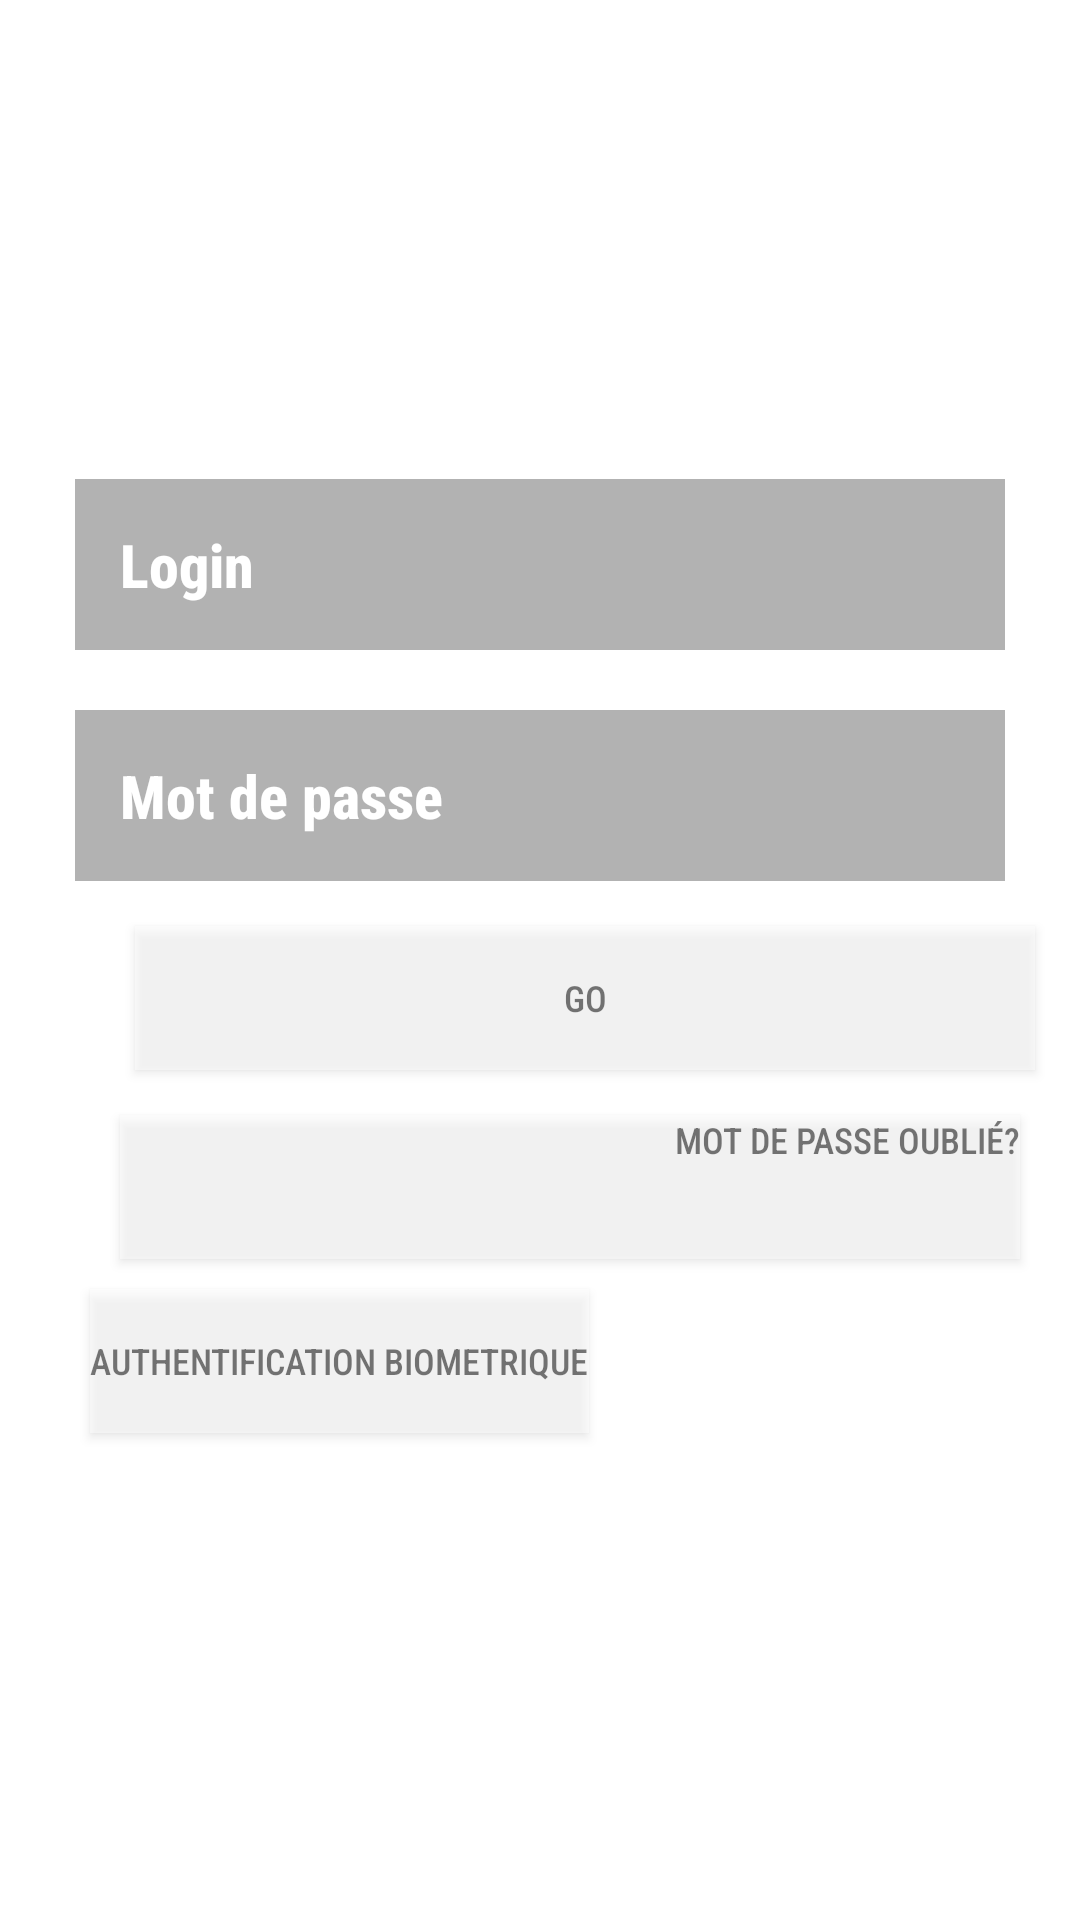

Produce the Android XML layout that renders to this screen, including the resource entries it uses.
<!-- AndroidManifest.xml: application theme Theme.QRCode2 -->
<!-- res/layout/activity_login_screen.xml -->
<?xml version="1.0" encoding="utf-8"?>
<RelativeLayout xmlns:android="http://schemas.android.com/apk/res/android"
    xmlns:app="http://schemas.android.com/apk/res-auto"
    xmlns:tools="http://schemas.android.com/tools"
    android:layout_width="match_parent"
    android:layout_height="match_parent"
    tools:context=".Login_screen"
    android:fontFamily="sans-serif-condensed-medium">

    <LinearLayout
        android:layout_width="match_parent"
        android:layout_height="match_parent"
        android:background="@drawable/photo_login" >
    </LinearLayout>

    <LinearLayout
        android:layout_width="match_parent"
        android:layout_height="match_parent"
        android:background="@color/white"
        android:alpha="0.2">
    </LinearLayout>

    <TextView
        android:id="@+id/login_titre"
        android:layout_width="match_parent"
        android:layout_height="wrap_content"
        android:layout_centerHorizontal="true"
        android:layout_marginTop="30dp"
        android:layout_marginLeft="10dp"
        android:layout_marginRight="10dp"
        android:textSize="40sp"
        android:textColor="@color/white"
        android:fontFamily="sans-serif-condensed-medium"
        android:gravity="center"
        android:textStyle="bold"
        android:text="@string/main_welcom"
        />

    <TextView
        android:id="@+id/txt_msg"
        android:layout_width="match_parent"
        android:layout_height="wrap_content"
        android:layout_centerHorizontal="true"
        android:layout_below="@id/login_titre"
        android:layout_marginTop="30dp"
        android:layout_marginLeft="10dp"
        android:layout_marginRight="10dp"
        android:textSize="12sp"
        android:textColor="@color/white"
        android:fontFamily="sans-serif-condensed-medium"
        android:gravity="end"
        android:textStyle="bold"
        />

    <TextView
        android:id="@+id/username"
        android:layout_width="match_parent"
        android:layout_height="wrap_content"
        android:layout_centerHorizontal="true"
        android:layout_below="@id/txt_msg"
        android:layout_marginTop="30dp"
        android:layout_marginEnd="50dp"
        android:background="@color/black"
        android:padding="15dp"
        android:textSize="20sp"
        android:textColor="@color/white"
        android:alpha="0.3"
        android:hint="@string/login_login"
        android:textColorHint="@color/white"
        android:fontFamily="sans-serif-condensed-medium"
        android:gravity="start"
        android:textStyle="bold"
        android:text="@string/login_login"
        />

    <TextView
        android:id="@+id/password"
        android:layout_width="match_parent"
        android:layout_height="wrap_content"
        android:layout_centerHorizontal="true"
        android:layout_below="@id/username"
        android:layout_marginTop="20dp"
        android:layout_marginEnd="50dp"
        android:background="@color/black"
        android:padding="15dp"
        android:textSize="20sp"
        android:textColor="@color/white"
        android:alpha="0.3"
        android:hint="@string/login_mdp"
        android:textColorHint="@color/white"
        android:fontFamily="sans-serif-condensed-medium"
        android:gravity="start"
        android:textStyle="bold"
        android:text="@string/login_mdp"
        />

    <Button
        android:id="@+id/login_go"
        android:layout_width="300dp"
        android:layout_height="wrap_content"
        android:layout_marginLeft="45dp"
        android:layout_marginTop="15dp"
        android:layout_below="@id/password"
        android:fontFamily="sans-serif-condensed-medium"
        android:text="@string/Button_go"
        android:background="@color/white"
        android:textColor="@color/black"
        android:textSize="12sp"
        android:gravity="center"
        app:backgroundTint="@color/white"
        app:iconTint="@color/black"
        android:alpha="0.5"
        app:strokeColor="@color/white" />

    <Button
        android:id="@+id/bt_forget"
        android:layout_width="300dp"
        android:layout_height="wrap_content"
        android:layout_marginTop="15dp"
        android:layout_marginLeft="40dp"
        android:layout_below="@id/login_go"
        android:fontFamily="sans-serif-condensed-medium"
        android:text="@string/login_new_mdp"
        android:background="@color/white"
        android:textColor="@color/black"
        android:textSize="12sp"
        android:gravity="end"
        app:backgroundTint="@color/white"
        app:iconTint="@color/black"
        android:alpha="0.5"
        app:strokeColor="@color/white" />

    <Button
        android:id="@+id/login_magic"
        android:layout_width="wrap_content"
        android:layout_height="wrap_content"
        android:layout_marginTop="10dp"
        android:layout_marginLeft="30dp"
        android:layout_below="@id/bt_forget"
        android:fontFamily="sans-serif-condensed-medium"
        android:text="@string/login_finger_msg"
        android:background="@color/white"
        android:textColor="@color/black"
        android:textSize="12sp"
        android:gravity="center"
        app:backgroundTint="@color/white"
        app:icon="@drawable/ic_baseline_fingerprint"
        app:iconTint="@color/black"
        android:alpha="0.5"
        app:strokeColor="@color/white" />
</RelativeLayout>
<!-- resources referenced by this layout -->
<resources>
  <color name="black">#FF000000</color>
  <color name="white">#FFFFFFFF</color>
  <!-- drawable ic_baseline_fingerprint: vector/xml drawable (drawable, 2545 chars, omitted) -->
  <string name="Button_go">GO</string>
  <string name="login_finger_msg">Authentification Biometrique</string>
  <string name="login_login">Login</string>
  <string name="login_mdp">Mot de passe</string>
  <string name="login_new_mdp">Mot de passe oublié?</string>
  <string name="main_welcom">Bienvenue</string>
  <style name="Theme.QRCode2" parent="Theme.MaterialComponents.DayNight.DarkActionBar">
          
          <item name="colorPrimary">@color/purple_500</item>
          <item name="colorPrimaryVariant">@color/purple_700</item>
          <item name="colorOnPrimary">@color/white</item>
          
          <item name="colorSecondary">@color/teal_200</item>
          <item name="colorSecondaryVariant">@color/teal_700</item>
          <item name="colorOnSecondary">@color/black</item>
          
          <item name="android:statusBarColor" tools:targetApi="l">?attr/colorPrimaryVariant</item>
          
          <item name="windowNoTitle">true</item>
          <item name="windowActionBar">false</item>
      </style>
  <color name="purple_500">#FF6200EE</color>
  <color name="purple_700">#FF3700B3</color>
  <color name="teal_200">#FF03DAC5</color>
  <color name="teal_700">#FF018786</color>
</resources>
